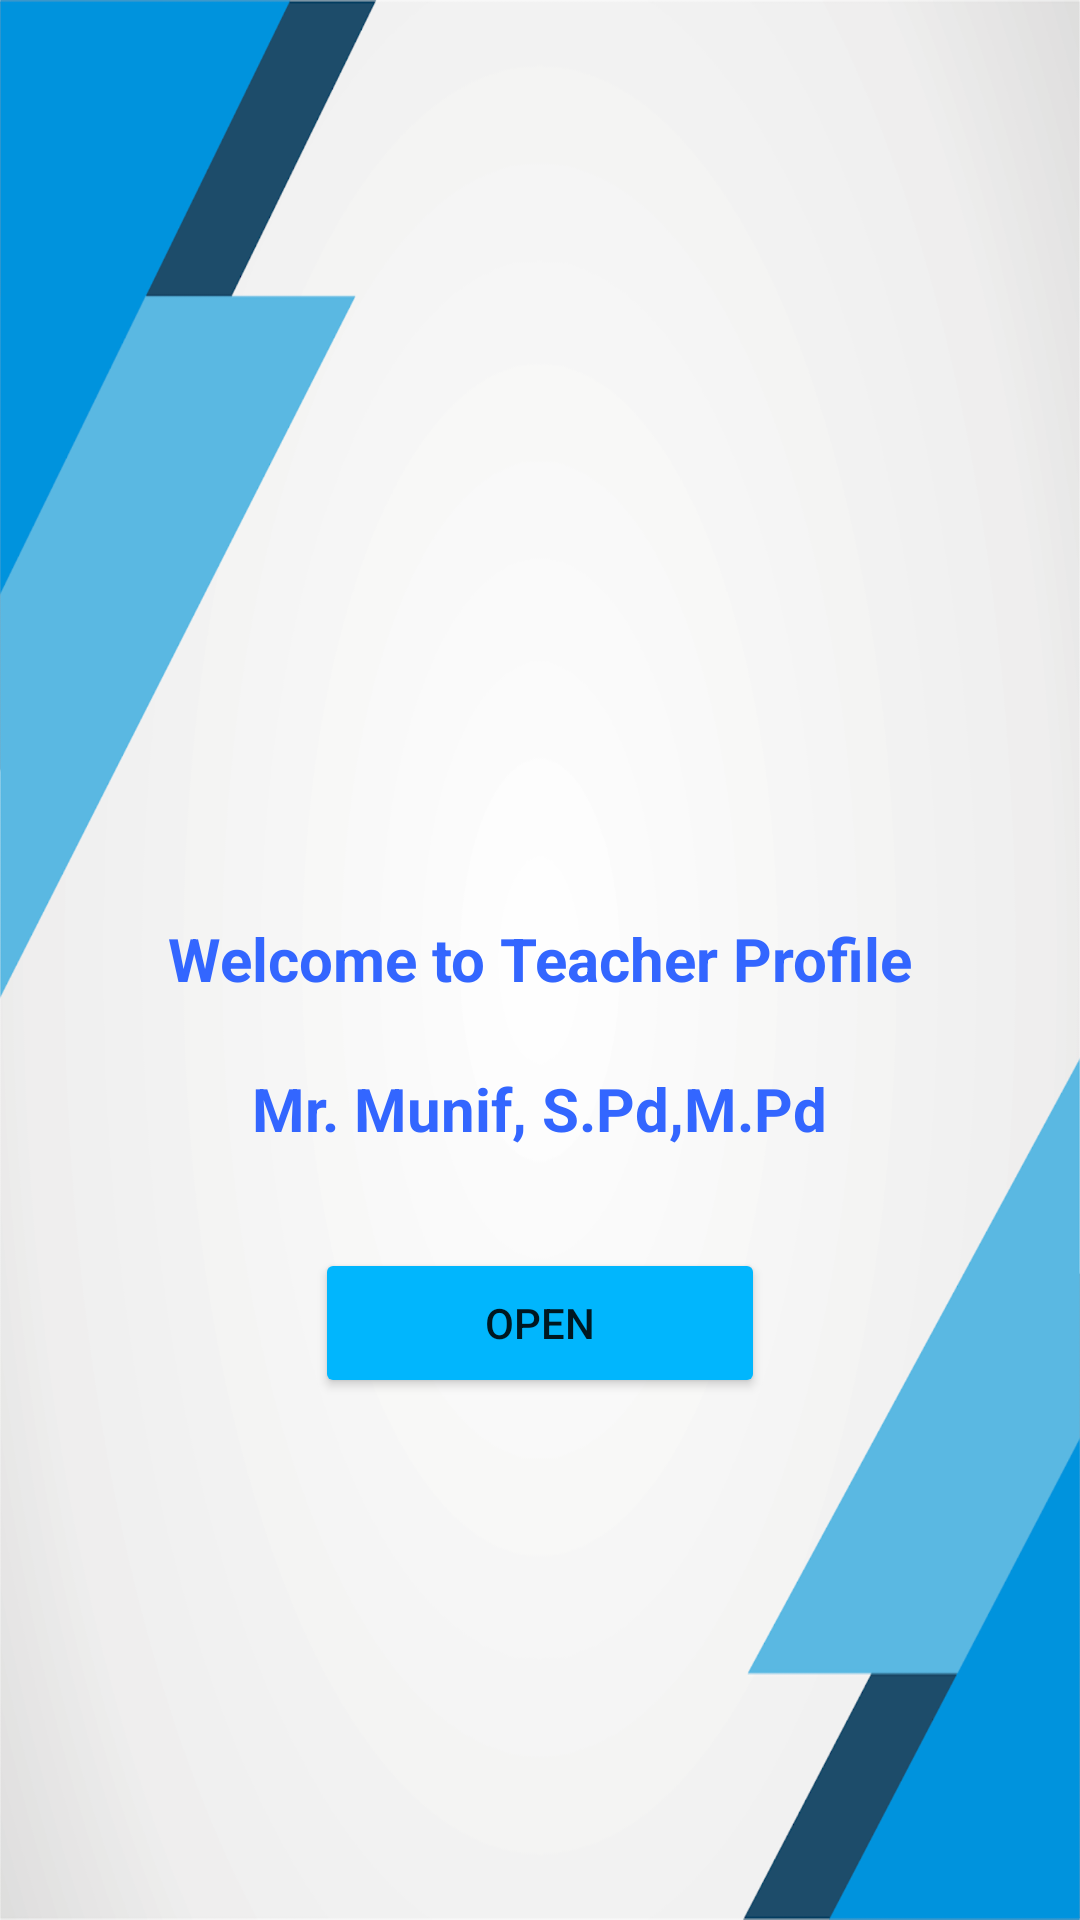

Reconstruct the res/layout file that produces this screen, plus the resources it refers to.
<!-- AndroidManifest.xml: application theme Theme.TeacherProfile -->
<!-- res/layout/activity_main.xml -->
<?xml version="1.0" encoding="utf-8"?>
<LinearLayout xmlns:android="http://schemas.android.com/apk/res/android"
    xmlns:app="http://schemas.android.com/apk/res-auto"
    xmlns:tools="http://schemas.android.com/tools"
    android:layout_width="match_parent"
    android:layout_height="match_parent"
    android:background="@drawable/biru"
    android:orientation="vertical"
    tools:context=".MainActivity">

    <ImageView
        android:id="@+id/circleimageview"
        android:layout_width="127dp"
        android:layout_height="121dp"
        android:layout_gravity="center"
        android:layout_marginTop="150dp"
        android:src="@drawable/logo1"
        tools:layout_editor_absoluteX="16dp"
        tools:layout_editor_absoluteY="41dp" />

    <TextView
        android:layout_width="wrap_content"
        android:layout_height="30dp"
        android:layout_gravity="center"
        android:layout_marginTop="35dp"
        android:text="Welcome to Teacher Profile"
        android:textColor="#FF3366FF"
        android:textSize="20sp"
        android:textStyle="bold"/>

    <TextView
        android:layout_width="wrap_content"
        android:layout_height="30dp"
        android:layout_gravity="center"
        android:layout_marginTop="20dp"
        android:text="Mr. Munif, S.Pd,M.Pd"
        android:textColor="#FF3366FF"
        android:textSize="20sp"
        android:textStyle="bold" />

    <Button
        android:id="@+id/button"
        android:layout_width="150dp"
        android:layout_height="50dp"
        android:layout_gravity="center"
        android:layout_marginTop="30dp"
        android:backgroundTint="#01B6FD"
        android:text="OPEN" />


</LinearLayout>
<!-- resources referenced by this layout -->
<resources>
  <!-- drawable biru: jpg bitmap (drawable, 93025 bytes) -->
  <style name="Theme.TeacherProfile" parent="Theme.MaterialComponents.DayNight.DarkActionBar">
          
          <item name="colorPrimary">@color/purple_500</item>
          <item name="colorPrimaryVariant">@color/purple_700</item>
          <item name="colorOnPrimary">@color/white</item>
          
          <item name="colorSecondary">@color/teal_200</item>
          <item name="colorSecondaryVariant">@color/teal_700</item>
          <item name="colorOnSecondary">@color/black</item>
          
          <item name="android:statusBarColor" tools:targetApi="l">?attr/colorPrimaryVariant</item>
          
      </style>
  <!-- not gathered from this repository: default colours our renderer supplied (Android Studio template values) -->
  <color name="purple_500">#FF6200EE</color>
  <color name="purple_700">#FF3700B3</color>
  <color name="teal_200">#FF03DAC5</color>
  <color name="teal_700">#FF018786</color>
  <color name="black">#FF000000</color>
  <color name="white">#FFFFFFFF</color>
</resources>
